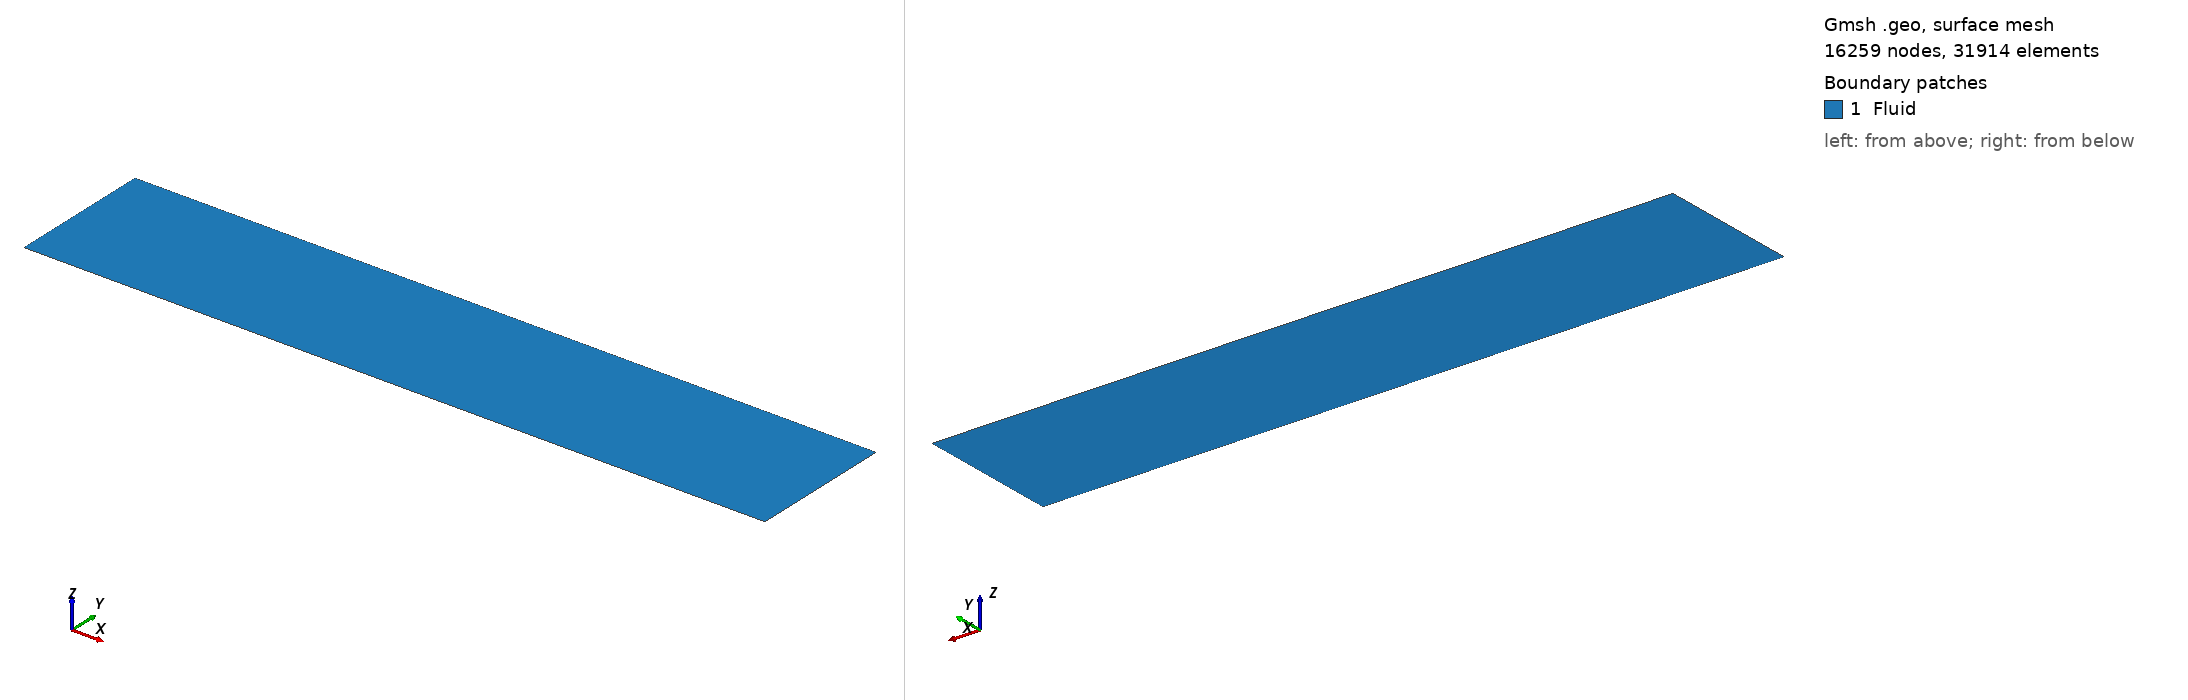

Gmsh geometry script, surface-meshed: 16259 nodes, 31914 surface elements. Boundary patches (legend numbers): 1 Fluid. Left view from above one corner, right view from below the opposite corner. Legend entries are the model's physical surfaces. The drawing asked Gmsh for element sizes between 1% and 20% of the model's largest extent; the script's own settings can give other sizes.

=== OriginalHeleShaw.geo (drawn) ===
// Gmsh project created on Mon Jul 15 18:34:03 2019
Lx0 = 0;
Lxf = 0.770;
Ly0 = 0.0;
Lyf = 0.15;
p1 = newp;
Point(p1) = {Lx0, Ly0, 0.1};
p2 = newp;
Point(p2) = {Lxf, Ly0, 0.1};
p3 = newp;
Point(p3) = {Lxf, Lyf, 0.1};
p4 = newp;
Point(p4) = {Lx0, Lyf, 0.1};
l1 = newl;
Line(l1) = {p1, p2};
l2 = newl;
Line(l2) = {p2, p3};
l3 = newl;
Line(l3) = {p3, p4};
l4 = newl;
Line(l4) = {p4, p1};
ll1 = newll;
Line Loop(ll1) = {l1, l2, l3, l4};
Transfinite Line{l1} = 300;
Transfinite Line{l3} = 300;
s0 = news;
Plane Surface(s0) = {ll1};
Physical Line("Inlet") = l4;
Physical Line("Outlet") = l2;
Physical Line("BottomWall") = l1;
Physical Line("TopWall") = l3;
Physical Surface("Fluid") = s0;
